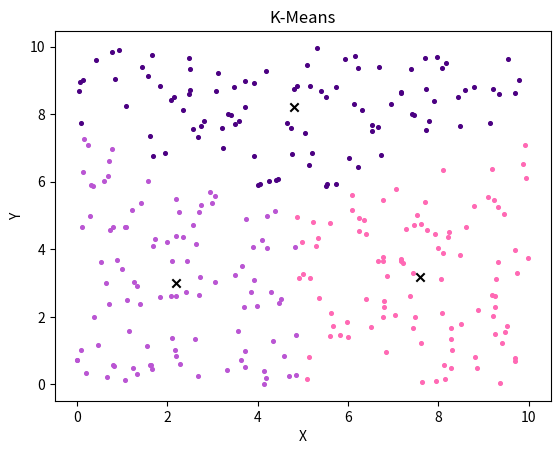

Here is the Python script that generated this plot:
# -*- coding: utf-8 -*-
"""
Created on Tue Aug 15 11:42:06 2023

@author: Angie
"""

import random
import numpy as np
import matplotlib.pyplot as plt

# Definimos el número máximo que deseamos de iteraciones
it_max = 55

# Definimos una función para la distancia
def distancia(pto1, pto2):
    return np.sqrt(sum((x - y) ** 2 for x, y in zip(pto1, pto2)))

# Definimos una función para el cálculo de los nuevos centroides que usaremos después
def renovacion_c(AP, gamma, n_j, centroides):
    nuevos_c = np.zeros(centroides.shape)
    for j in range(k):
        if n_j[j] > 0:
            for i in range(n):
                nuevos_c[j] += gamma[i, j] * AP[i]
            nuevos_c[j] /= n_j[j]
    return nuevos_c

# Creamos una función (AP: arreglo puntos)
def k_means(AP, k, it_max):
    n, d = AP.shape
# Seleccionamos el número de centroides k de una lista preexistente
    centroides = AP[np.random.choice(n, k, replace=False)]  

# Ahora debemos iniciar en ceros la matriz de 0 y 1
    for _ in range(it_max):
        gamma = np.zeros((n, k))

# Calculamos la distancia entre cada punto con todos los centroides
        i = 0
        while i < n:
            distancias = [distancia(AP[i], centroide) for centroide in centroides]
            j = np.argmin(distancias)  # Elije el centroide que esté a menor distancia
            gamma[i][j] = 1
            i += 1

        n_j = np.sum(gamma, axis=0)

        c_renovados = renovacion_c(AP, gamma, n_j, centroides)

# Debemos terminar hasta que haya convergencia
        if np.all(np.abs(centroides - c_renovados) < 0.001):
            break

        centroides = c_renovados

    return centroides

  
n = 300
d = 2
k = 3
np.random.seed(15)
AP = np.random.rand(n, d) * 10
centro_grupo = k_means(AP, k, it_max)

# Asignar puntos a grupos
grupoqs = []
for i in range(n):
    distancias = [distancia(AP[i], centroide) for centroide in centro_grupo]
    grupoqs.append(np.argmin(distancias))

# Graficamos
colors = ['hotpink', 'mediumorchid', 'indigo', 'crimson']
for i, grupo in enumerate(grupoqs):
    plt.scatter(AP[i][0], AP[i][1], c=colors[grupo], marker='o', s=7)

# Y para los centroides
for centroid in centro_grupo:
    plt.scatter(centroid[0], centroid[1], c='black', marker='x')

plt.xlabel('X')
plt.ylabel('Y')
plt.title('K-Means')
plt.show()

print("Centroides:\n", centro_grupo)